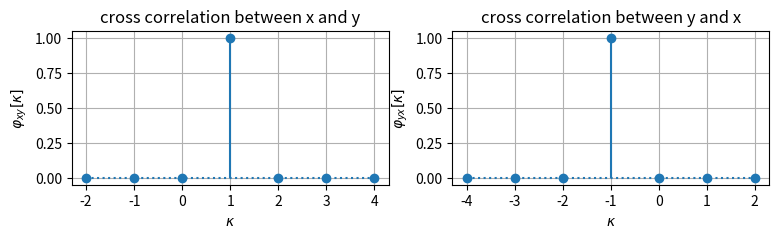
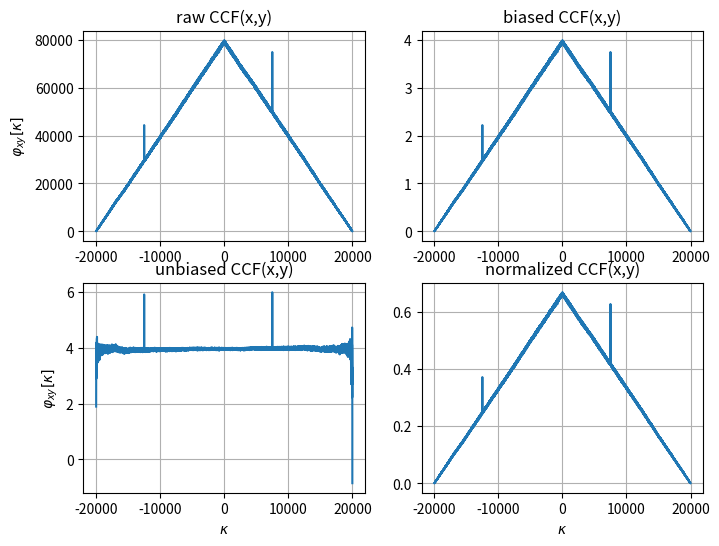

The script that saved these images, in order:
# most common used packages for DSP, have a look into other scipy submodules
import matplotlib as mpl
import matplotlib.pyplot as plt
import numpy as np
from scipy import signal


def my_xcorr2(x, y, scaleopt="none"):
    N = len(x)
    M = len(y)
    kappa = np.arange(0, N + M - 1) - (M - 1)
    ccf = signal.correlate(x, y, mode="full", method="auto")
    if N == M:
        if scaleopt == "none" or scaleopt == "raw":
            ccf /= 1
        elif scaleopt == "biased" or scaleopt == "bias":
            ccf /= N
        elif scaleopt == "unbiased" or scaleopt == "unbias":
            ccf /= N - np.abs(kappa)
        elif scaleopt == "coeff" or scaleopt == "normalized":
            ccf /= np.sqrt(np.sum(x**2) * np.sum(y**2))
        else:
            print("scaleopt unknown: we leave output unnormalized")
    return kappa, ccf

if True:  # test my_xcorr with simple example
    x = np.array([0, 1, 0, 0, 0])
    y = np.array([1, 0, 0])
    # plot my_xcorr2(x, y) vs. my_xcorr2(y, x)
    plt.figure(figsize=(9, 2))
    plt.subplot(1, 2, 1)
    kappa_xy, ccf_xy = my_xcorr2(x, y)
    plt.stem(kappa_xy, ccf_xy, basefmt="C0:")
    plt.xlabel(r"$\kappa$")
    plt.ylabel(r"$\varphi_{xy}[\kappa]$")
    plt.title("cross correlation between x and y")
    plt.grid(True)
    plt.subplot(1, 2, 2)
    kappa_yx, ccf_yx = my_xcorr2(y, x)
    plt.stem(kappa_yx, ccf_yx, basefmt="C0:")
    plt.xlabel(r"$\kappa$")
    plt.ylabel(r"$\varphi_{yx}[\kappa]$")
    plt.title("cross correlation between y and x")
    plt.grid(True)

case_str = "cos_sin"
case_str = "normal_pdf"

if case_str == "cos_sin":
    Nt = 200  # number of samples for a full period
    x = np.cos(2 * np.pi / Nt * 1 * np.arange(0, Nt)) * 2
    y = np.sin(2 * np.pi / Nt * 1 * np.arange(0, Nt)) * 2
elif case_str == "normal_pdf":
    Nt = 20000
    loc, scale = 2, np.sqrt(2)  # mu, sigma
    x = scale * np.random.randn(Nt) + loc
    y = np.roll(x, -7500)  # process similarity for offset of 7500 samples

plt.figure(figsize=(8, 6))
plt.subplot(2, 2, 1)
kappa, ccf = my_xcorr2(x, y, scaleopt="none")
plt.plot(kappa, ccf)
plt.ylabel(r"$\varphi_{xy}[\kappa]$")
plt.title("raw CCF(x,y)")
plt.grid(True)

plt.subplot(2, 2, 2)
kappa, ccf = my_xcorr2(x, y, scaleopt="biased")
plt.plot(kappa, ccf)
plt.title("biased CCF(x,y)")
plt.grid(True)

plt.subplot(2, 2, 3)
kappa, ccf = my_xcorr2(x, y, scaleopt="unbiased")
plt.plot(kappa, ccf)
plt.xlabel(r"$\kappa$")
plt.ylabel(r"$\varphi_{xy}[\kappa]$")
plt.title("unbiased CCF(x,y)")
plt.grid(True)

plt.subplot(2, 2, 4)
kappa, ccf = my_xcorr2(x, y, scaleopt="coeff")
plt.plot(kappa, ccf)
plt.xlabel(r"$\kappa$")
plt.title("normalized CCF(x,y)")
plt.grid(True)

# check that the unbiased estimate of the CCF represents the theoretical
# result best in comparison to the other normalization schemes, at least
# for the chosen examples